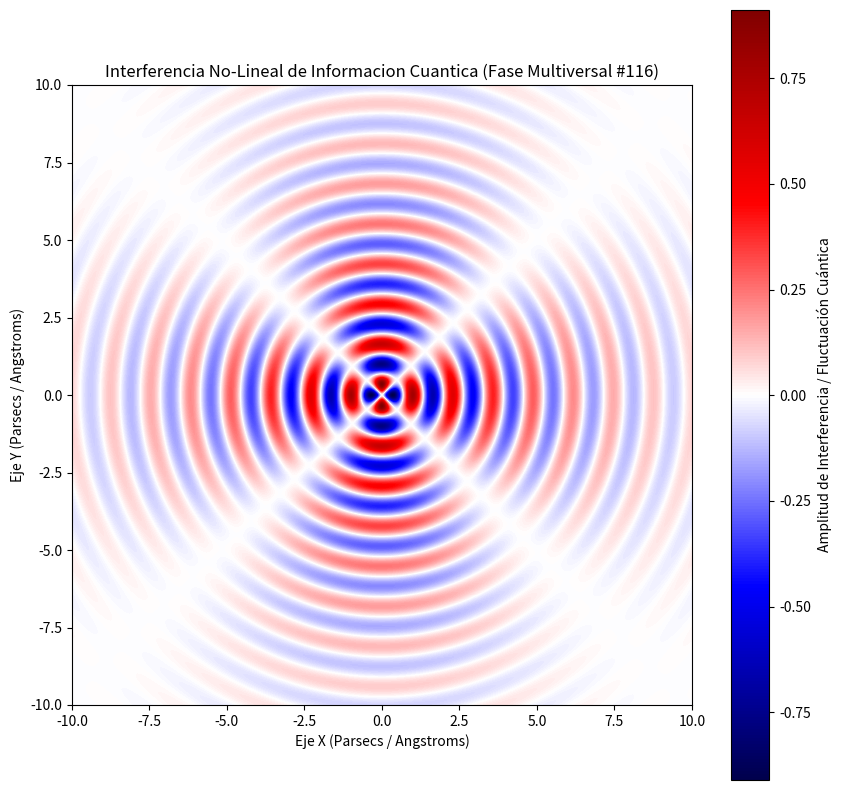

Generate this figure with matplotlib:
%matplotlib inline
# Simulación Multiversal: Informacion Cuantica - Variante 116
import numpy as np
import matplotlib.pyplot as plt

# Parámetros Físicos No-Lineales
omega_1 = 4.85
omega_2 = 1.983
lambda_decay = 0.253
phase_shift = 2.964

x = np.linspace(-10, 10, 800)
y = np.linspace(-10, 10, 800)
X, Y = np.meshgrid(x, y)

# Dinámica de Fluidos / Campos Tensor-Escalares (Fase Multiversal)
R = np.sqrt(X**2 + Y**2) + 1e-5
Z = (np.sin(omega_1 * R + phase_shift) * np.cos(omega_2 * np.arctan2(Y, X))) * np.exp(-lambda_decay * R)

plt.figure(figsize=(10, 10))
plt.imshow(Z, cmap='seismic', extent=[-10, 10, -10, 10], origin='lower')
plt.colorbar(label='Amplitud de Interferencia / Fluctuación Cuántica')
plt.title(r'Interferencia No-Lineal de Informacion Cuantica (Fase Multiversal #116)')
plt.xlabel('Eje X (Parsecs / Angstroms)')
plt.ylabel('Eje Y (Parsecs / Angstroms)')
plt.show()
